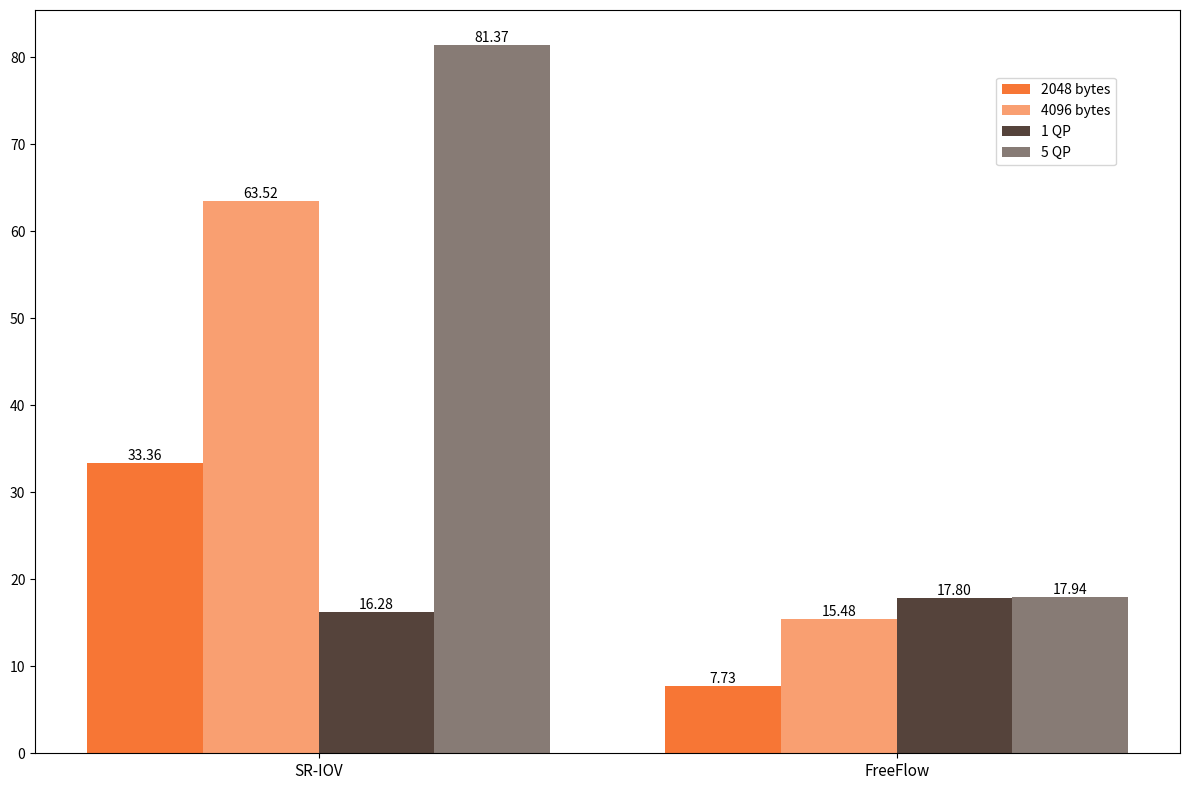

Reproduce this figure in Python.
import matplotlib.pyplot as plt
import numpy as np

# 数据准备
data = {
    'SR-IOV': {
        '2048 bytes': 33.36,
        '4096 bytes': 63.52,
        '1 QP': 16.28,
        '5 QP': 81.37
    },
    'FreeFlow': {
        '2048 bytes': 7.73,
        '4096 bytes': 15.48,
        '1 QP': 17.8,
        '5 QP': 17.94
    }
}

# 设置图形参数
plt.figure(figsize=(12, 8))
width = 0.2  # 柱状图宽度
x = np.arange(2)  # 两组数据：SR-IOV和FreeFlow
labels = ['SR-IOV', 'FreeFlow']

# 绘制字节数对比的柱状图
bars1 = plt.bar(x - width*1.5, [data['SR-IOV']['2048 bytes'], data['FreeFlow']['2048 bytes']], 
                width, color='#f77635', label='2048 bytes')
bars2 = plt.bar(x - width/2, [data['SR-IOV']['4096 bytes'], data['FreeFlow']['4096 bytes']], 
                width, color='#f77635', label='4096 bytes', alpha=0.7)

# 绘制QP数对比的柱状图
bars3 = plt.bar(x + width/2, [data['SR-IOV']['1 QP'], data['FreeFlow']['1 QP']], 
                width, color='#55433b', label='1 QP')
bars4 = plt.bar(x + width*1.5, [data['SR-IOV']['5 QP'], data['FreeFlow']['5 QP']], 
                width, color='#55433b', label='5 QP', alpha=0.7)

# 添加数值标签
def add_labels(bars):
    for bar in bars:
        height = bar.get_height()
        plt.text(bar.get_x() + bar.get_width()/2., height,
                f'{height:.2f}',
                ha='center', va='bottom', fontsize=10)

add_labels(bars1)
add_labels(bars2)
add_labels(bars3)
add_labels(bars4)

# 添加图表元素
# plt.title('Performance Comparison: SR-IOV vs FreeFlow', fontsize=14)
# plt.xlabel('Technology', fontsize=12)
# plt.ylabel('Performance Metric', fontsize=12)
plt.xticks(x, labels, fontsize=11)
plt.legend(bbox_to_anchor=(0.95, 0.85), loc='center right')

# 调整布局并保存图片
plt.tight_layout()
plt.savefig('performance_comparison_with_labels.png', dpi=300, bbox_inches='tight')
print("图片已保存为 performance_comparison_with_labels.png")
plt.show()